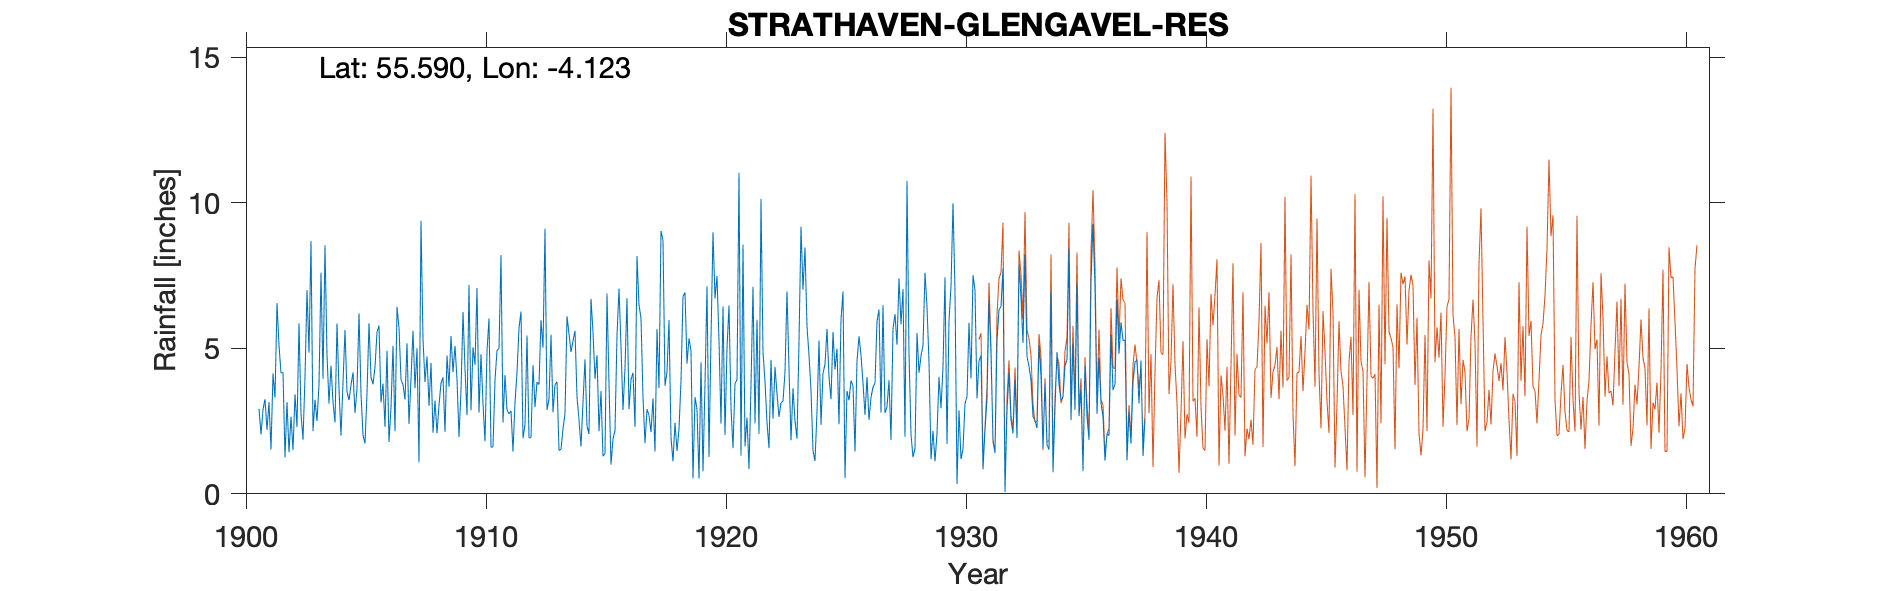

Values plotted in this chart, from the file beside it:
STRATHAVEN, GLENGAVEL RESERVOIR, LANARKS…, , , , , , , , , , , , , , , , , , , , , , , 
Grid ref, NS663350, Long, -4.123, Lat, 55.59, Elevation, 837, ft, , , , , , , , , , , , , , , 
Station no, 5189, , , , , , , , , , , , , , , , , , , , , , 
, 1900, 1901, 1902, 1903, 1904, 1905, 1906, 1907, 1908, 1909, 1910, 1911, 1912, 1913, 1914, 1915, 1916, 1917, 1918, 1919, 1920, 1921, 1922
January, , 2.92, 4.17, 7, 4.4, 2.78, 5.78, 3.75, 4.72, 5.42, 4.43, 4.99, 1.91, 2.88, 4.87, 3.95, 7.05, 3.32, 4.18, 4.92, 6.71, 11.03, 4.87
February, , 2.04, 1.25, 4.85, 3.15, 3.61, 3.14, 3.24, 3.02, 4.18, 7.07, 8.2, 2.37, 3.25, 5.25, 4.76, 5.05, 1.74, 5.97, 0.53, 7.48, 1.31, 3.86
March, , 2.9, 3.15, 8.68, 2.45, 6.2, 3.79, 5.17, 4.5, 5.08, 2.79, 2.45, 5.44, 5.47, 5.6, 2.15, 2.88, 2.91, 1.92, 3.32, 5.26, 8.56, 2.44
April, , 3.25, 1.43, 2.15, 5.85, 3.43, 2.3, 2.4, 2.1, 3.95, 4.8, 4.08, 1.92, 2.8, 3.33, 3.53, 4.32, 2.7, 1.12, 2.91, 2.41, 1.63, 1.57
May, , 2.2, 2.65, 3.23, 3.6, 2.02, 4.92, 3.95, 3.2, 1.95, 3.09, 2.88, 1.93, 3.75, 2.54, 1.29, 6.72, 2.12, 2.44, 0.52, 6.44, 2.62, 4.6
June, , 3.15, 1.5, 2.5, 2, 1.73, 1.78, 5.6, 2.08, 3.55, 1.8, 2.75, 4.42, 3.85, 1.63, 1.38, 2.91, 3.28, 1.47, 4.52, 2.02, 0.85, 2.58
July, , 1.52, 3.42, 3.75, 3.82, 3.46, 2.95, 3.63, 3.05, 6.24, 4.9, 2.85, 2.98, 1.49, 3.15, 6.88, 3.92, 1.45, 2.23, 0.77, 5, 3.73, 4.36
August, , 4.14, 2.29, 7.6, 5.63, 5.86, 5.08, 5, 3.8, 4.3, 6.02, 1.45, 3.84, 1.53, 4.62, 3.77, 4.16, 5.66, 3.88, 3.77, 6.47, 7.11, 3.44
September, , 3.3, 5.86, 3.95, 3.5, 4, 2.15, 1.08, 4, 2.7, 1.6, 3.14, 3.75, 2.23, 2.32, 1, 2.3, 3.63, 6.78, 7.13, 2.96, 2.42, 2.64
October, , 6.55, 2.76, 8.54, 3.22, 3.76, 6.42, 9.38, 2.13, 7.18, 1.62, 4.16, 5.97, 2.75, 2.06, 1.88, 8.17, 9.03, 6.92, 1.26, 1.57, 5.98, 3.13
November, , 5.1, 1.86, 4.77, 3.73, 4.36, 5.7, 5.31, 4.75, 2.87, 3.9, 5.7, 5.02, 6.1, 6.7, 2.18, 6.49, 8.7, 4.47, 5.35, 3.79, 2.06, 3.18
December, , 4.15, 4, 3.1, 4.17, 5.55, 3.93, 3.84, 3.68, 5.03, 4.93, 6.26, 9.11, 5.5, 5.55, 5.45, 6.03, 3.71, 5.34, 8.99, 3.92, 10.13, 4.19
Total, , 41.22, 34.34, 60.12, 45.52, 46.76, 47.94, 52.35, 41.03, 52.45, 46.95, 48.91, 48.66, 41.6, 47.62, 38.22, 60, 48.25, 46.72, 43.99, 54.03, 57.43, 40.86
